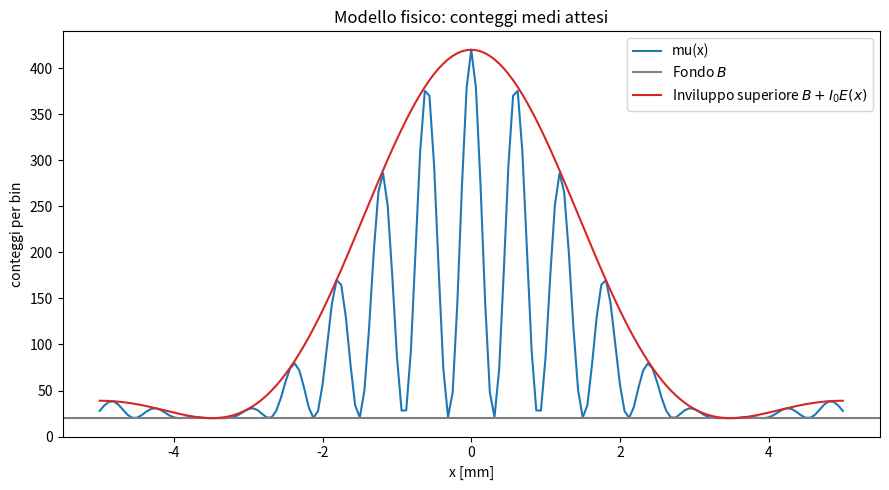
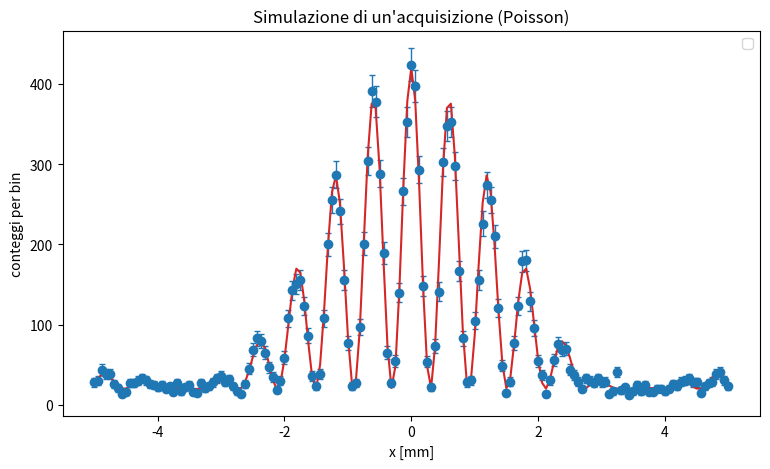
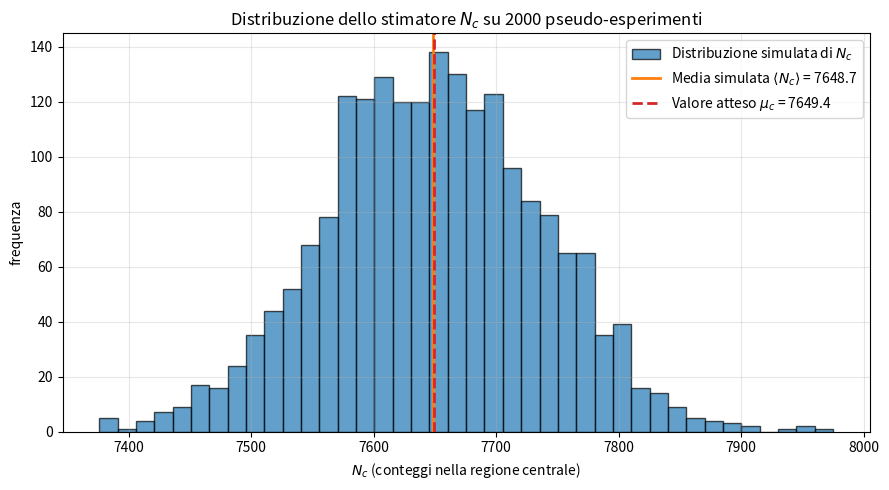

Generate these figures, in order, with matplotlib:
import numpy as np
import matplotlib.pyplot as plt

B = 20.0         # fondo di conteggi 
I0 = 400.0      # picco 
alpha = 0.90    # larghezza inviluppo mm^1
delta = 5.20    # quanto sono fitte le oscillazioni mm^-1


x = np.linspace(-5.0, 5.0, 161)  #in mm


E = np.sinc(alpha * x / np.pi) ** 2 
C = np.cos(delta * x) ** 2

mu = B + I0 * E * C


#test
print("Verifiche sul modello mu(x):")

print("Finita ovunque?") 
print(np.all(np.isfinite(mu)))

print("non negativa ovunque?")
print(np.all(mu >= 0))

print("simmetrica?")
print(np.allclose(mu, mu[::-1]))

idx0 = np.argmin(np.abs(x))  # indice del punto più vicino a x=0
print("mu(0) caolcolato vs B + I0 atteso:")
print("calcolato")
#print(mu[idx0]:.6f)
print("atteso")
#print(B + I0:.6f)

print(np.isclose(mu[idx0], B + I0))

#grafico
plt.figure(figsize=(9, 5))
plt.plot(x, mu, label="mu(x)", color="tab:blue")
plt.axhline(B, color="tab:gray", label=r"Fondo $B$")
plt.plot(x, B + I0 * E, color="tab:red", label=r"Inviluppo superiore $B + I_0 E(x)$")

plt.xlabel("x [mm]")
plt.ylabel("conteggi per bin")
plt.title("Modello fisico: conteggi medi attesi")
plt.legend()
plt.tight_layout()
plt.show()

#risposte alle domande del testo:
# 1: alpha: più alpha è grande, più stretto è il lobo centrale dell'inviluppo
#
# 2: un delta più grande significa frange piu' fitte.
#
# 3: il limite per x->0 vale 1, quindi è singolarità eliminabile

#############
## parte 2 ##
#############


#rng per errore statistico nella misura
rng = np.random.default_rng(seed=1)
n = rng.poisson(mu) 

errori = np.sqrt(n)  # errore statistico sulla misura 
errori = np.where(errori == 0, 1, errori)  # se n=0, errore=1 

#quali punti hanno !x!<1.2mm
regione = np.abs(x) < 1.2

N_c = np.sum(n[regione])  #somma dei conteggi 
mu_c = np.sum(mu[regione])  #somma dei valori attesi

scarto = N_c - mu_c
atteso = np.sqrt(mu_c)
scarto_rel = scarto / atteso

print("N_c - mu_c = ", scarto)
print("atteso = ", atteso)
print("scarto relativo = ", scarto_rel)

#grafico 
plt.figure(figsize=(9, 5))
plt.errorbar(x, n, yerr=errori, fmt="o", color="tab:blue",
             ecolor="tab:blue", elinewidth=1, capsize=2)
plt.plot(x, mu, color="tab:red")
plt.xlabel("x [mm]")
plt.ylabel("conteggi per bin")
plt.title("Simulazione di un'acquisizione (Poisson)")
plt.legend()
plt.show()


#############
## parte 3 ##
#############

M = 2000 #numero di esperimenti

n_matrix = rng.poisson(mu, size=(M, len(x)))   # shape: (2000, 161)

# Per ogni riga (esperimento), somma dei conteggi nella regione centrale

N_c_dist = np.sum(n_matrix[:, regione], axis=1)  # shape: (2000,)
#statistiche della distribuzione di N_c
media_Nc = np.mean(N_c_dist)
std_Nc = np.std(N_c_dist, ddof=1)          # deviazione standard, dof=1
err_media_Nc = std_Nc / np.sqrt(M)         # errore sulla media delle simulazioni
scarto_relativo = (media_Nc - mu_c) / mu_c  # scarto relativo media simulata vs mu_c
 
sigma_teorica = np.sqrt(mu_c)              # sigma attesa da Poisson: sqrt(mu_c)
 
print("\nDistribuzione dello stimatore N_c su M =", M, "pseudo-esperimenti:")
print(f"media simulata <N_c>:          {media_Nc:.2f}")
print(f"deviazione standard (dof=1):   {std_Nc:.2f}")
print(f"errore sulla media simulata:   {err_media_Nc:.3f}")
print(f"scarto relativo (media-mu_c)/mu_c: {scarto_relativo:.4%}")
print(f"sigma teorica sqrt(mu_c):      {sigma_teorica:.2f}")
print(f"confronto std simulata vs teorica: "
      f"{std_Nc:.2f} contro {sigma_teorica:.2f} "
      f"(differenza relativa {(std_Nc - sigma_teorica) / sigma_teorica:.2%})")
 
# Istogramma della distribuzione di N_c
plt.figure(figsize=(9, 5))
plt.hist(N_c_dist, bins=40, color="tab:blue", alpha=0.7,
         edgecolor="black", label=r"Distribuzione simulata di $N_c$")
plt.axvline(media_Nc, color="tab:orange", linestyle="-",
            linewidth=2, label=rf"Media simulata $\langle N_c \rangle$ = {media_Nc:.1f}")
plt.axvline(mu_c, color="tab:red", linestyle="--",
            linewidth=2, label=rf"Valore atteso $\mu_c$ = {mu_c:.1f}")
 
plt.xlabel(r"$N_c$ (conteggi nella regione centrale)")
plt.ylabel("frequenza")
plt.title(f"Distribuzione dello stimatore $N_c$ su {M} pseudo-esperimenti")
plt.legend()
plt.grid(True, alpha=0.3)
plt.tight_layout()
plt.show()
